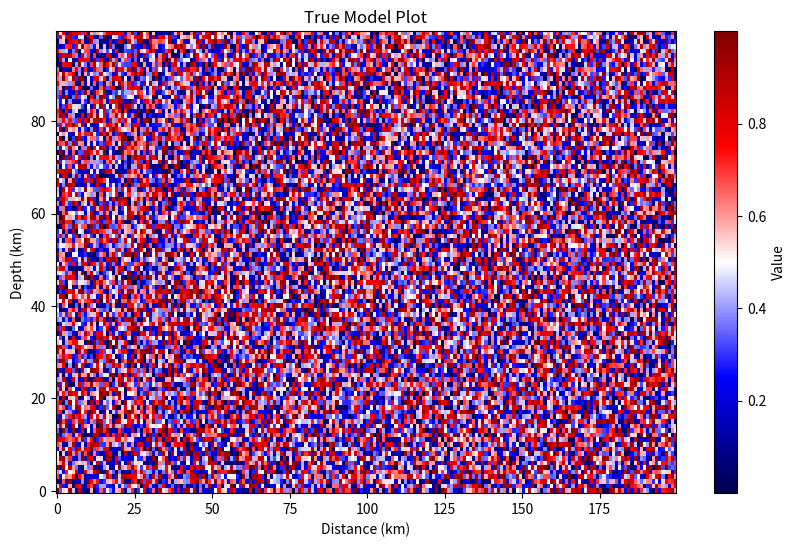
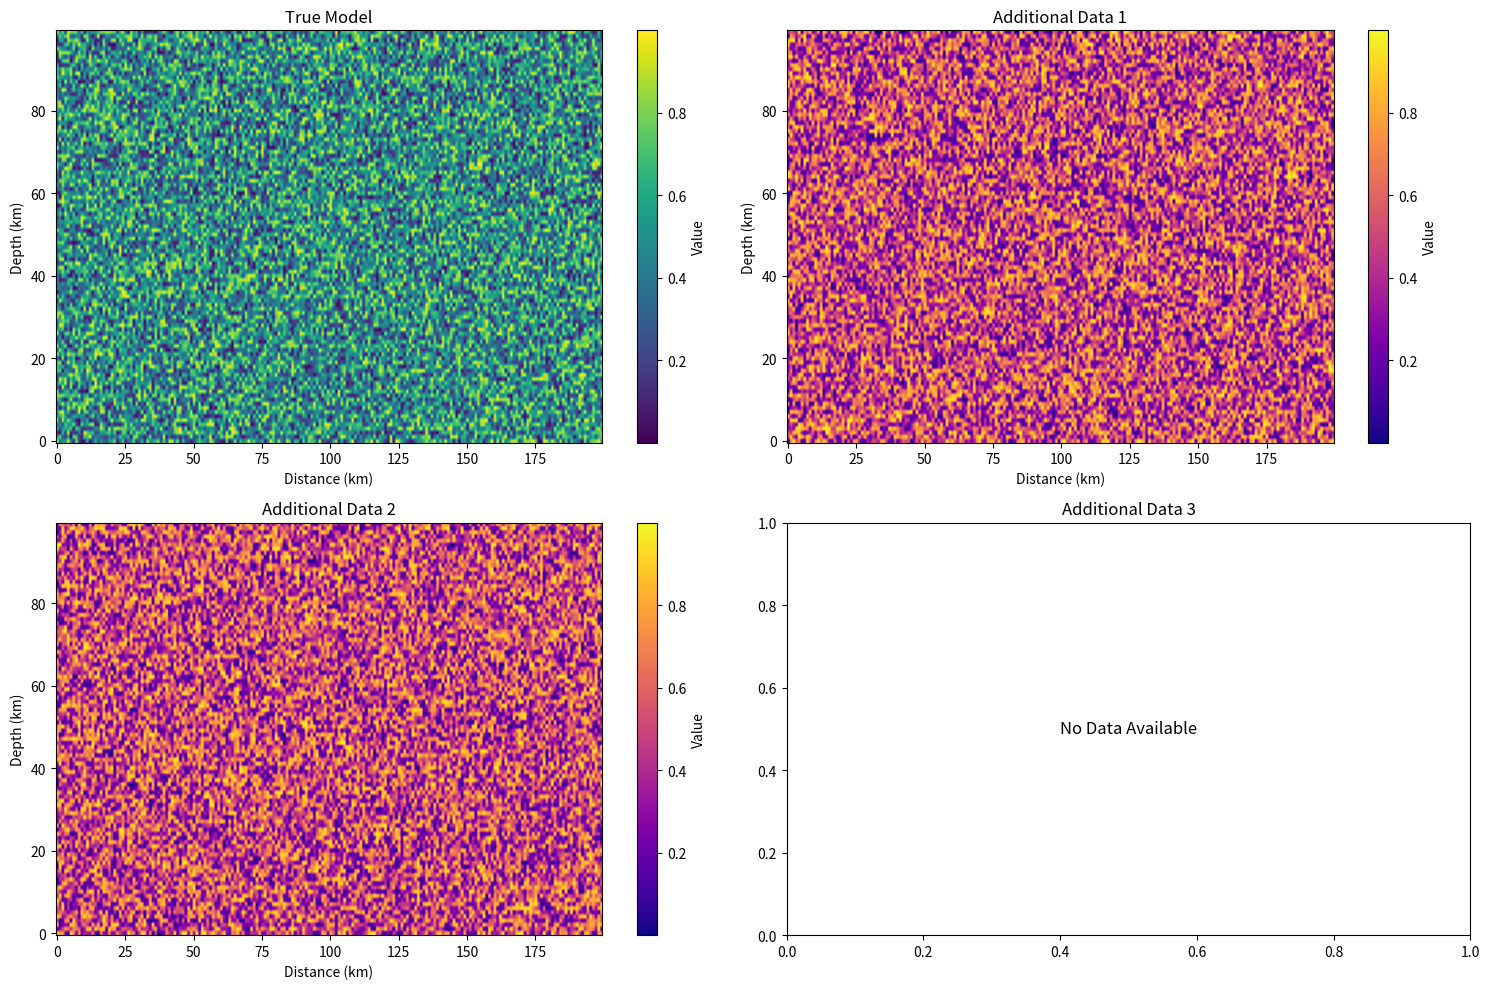

These figures' Python source, in order:
import matplotlib.pyplot as plt
import numpy as np

# Base class for plot models
class PlotModel:
    def __init__(self, data=None):
        self.data = data

    def set_data(self, data):
        self.data = data

    def is_data_valid(self):
        return self.data is not None and self.data.size > 0

# Subclass for True Model Plotting
class TrueModelPlot(PlotModel):
    def plot_model(self, title, cmap='viridis', save_as=None):
        """
        Plots the model data as a 2D heatmap.

        Parameters:
            title (str): The title of the plot.
            cmap (str): The colormap for the plot.
            save_as (str): Optional. The filename to save the plot.
        """
        if not self.is_data_valid():
            print("No data available to plot.")
            return

        plt.figure(figsize=(10, 6))
        plt.imshow(self.data, aspect='auto', cmap=cmap, origin='lower')
        plt.colorbar(label='Value')
        plt.title(title)
        plt.xlabel('Distance (km)')
        plt.ylabel('Depth (km)')
        
        if save_as:
            plt.savefig(save_as, dpi=300, bbox_inches='tight')
        
        plt.show()
    
    def plot_model_with_subplots(self, other_data=None):
        """
        Creates a 2x2 subplot with the true model plotted in the first subplot.

        Parameters:
            other_data (list of numpy.ndarray): List containing data for the other subplots.
        """
        fig, axes = plt.subplots(2, 2, figsize=(15, 10))
        
        # Plotting the True Model in the first subplot
        if self.is_data_valid():
            ax = axes[0, 0]
            im = ax.imshow(self.data, aspect='auto', cmap='viridis', origin='lower')
            fig.colorbar(im, ax=ax, label='Value')
            ax.set_title("True Model")
            ax.set_xlabel('Distance (km)')
            ax.set_ylabel('Depth (km)')
        else:
            print("No data available to plot for the True Model.")

        # Plotting additional data in other subplots (if provided)
        if other_data:
            for idx, data in enumerate(other_data):
                if idx >= 3:  # We only have space for 3 additional subplots
                    break
                
                row, col = (idx + 1) // 2, (idx + 1) % 2
                ax = axes[row, col]
                
                if data is not None and data.size > 0:
                    im = ax.imshow(data, aspect='auto', cmap='plasma', origin='lower')
                    fig.colorbar(im, ax=ax, label='Value')
                    ax.set_title(f"Additional Data {idx + 1}")
                    ax.set_xlabel('Distance (km)')
                    ax.set_ylabel('Depth (km)')
                else:
                    ax.set_title(f"Additional Data {idx + 1}")
                    ax.text(0.5, 0.5, 'No Data Available', ha='center', va='center', fontsize=12)

        # Hide unused subplots if less than 3 additional datasets are provided
        if not other_data or len(other_data) < 3:
            for idx in range(len(other_data) if other_data else 0, 3):
                row, col = (idx + 1) // 2, (idx + 1) % 2
                axes[row, col].axis('off')

        plt.tight_layout()
        plt.show()

# Additional subclasses for other model types
class VelocityModelPlot(PlotModel):
    def __init__(self, data=None):
        super().__init__(data)

class DensityModelPlot(PlotModel):
    def __init__(self, data=None):
        super().__init__(data)

class CustomModelPlot(PlotModel):
    def __init__(self, data=None):
        super().__init__(data)

# Usage example
if __name__ == "__main__":
    # Dummy data for demonstration
    data = np.random.rand(100, 200)

    # TrueModelPlot instance
    true_model_plot = TrueModelPlot(data)
    
    # Plotting the True Model as a standalone plot
    true_model_plot.plot_model(title="True Model Plot", cmap='seismic')

    # Plotting with subplots (2x2 layout)
    additional_data = [np.random.rand(100, 200), np.random.rand(100, 200), None]  # Adding dummy data
    true_model_plot.plot_model_with_subplots(other_data=additional_data)
